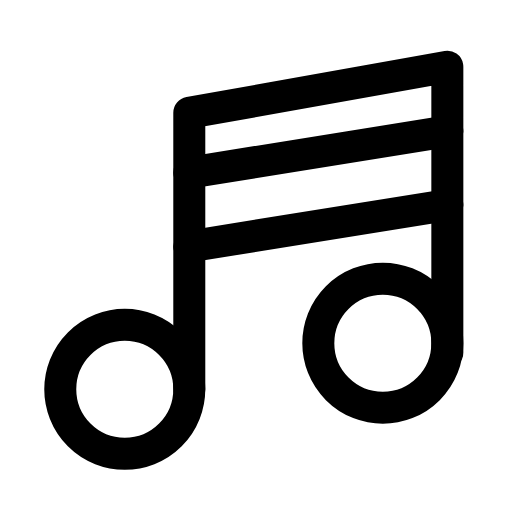
t = 0.00 s
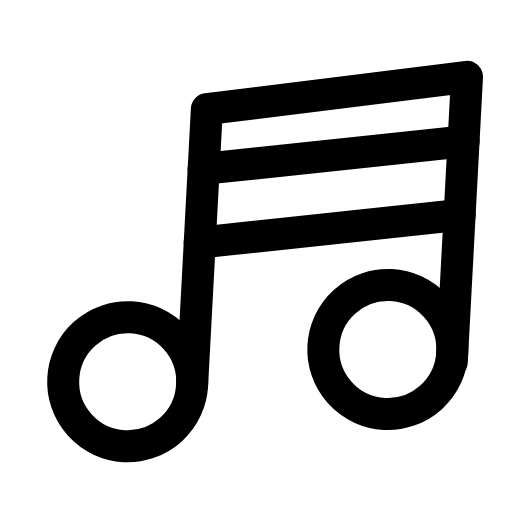
t = 0.30 s
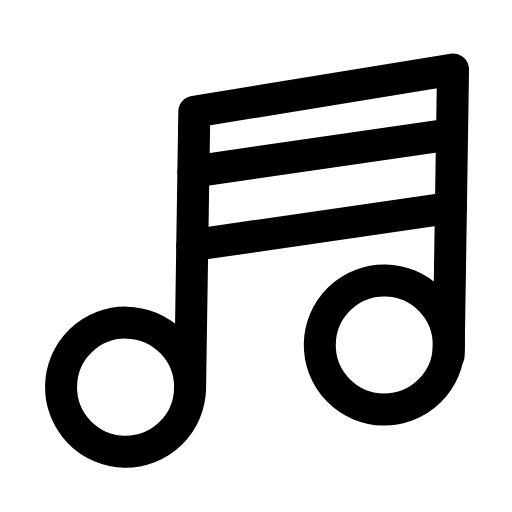
t = 0.56 s
t = 0.83 s: frame unchanged from t = 0.00 s, image omitted
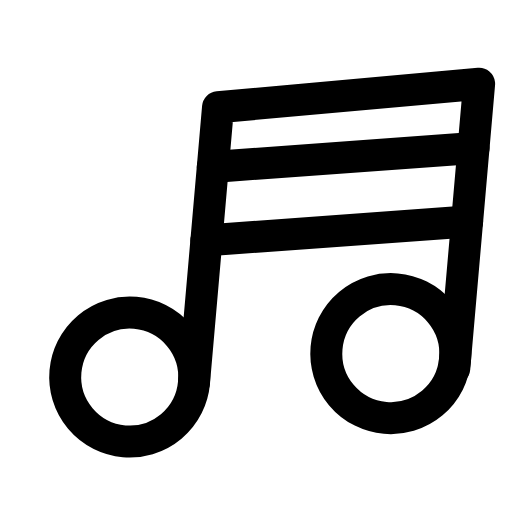
t = 1.15 s
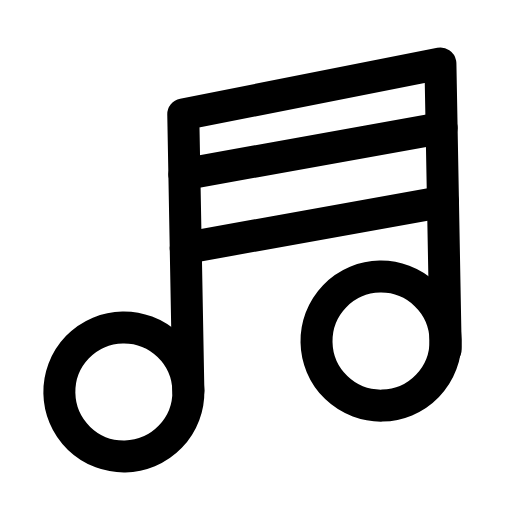
t = 1.42 s

The animated SVG that drew these frames (rendered in a browser with its animation timeline set to each time). Animation: 1 SMIL element (animateTransform=1); one cycle of 1.70 s, repeats indefinitely.

<svg xmlns="http://www.w3.org/2000/svg" width="24" height="24" viewBox="0 0 24 24" fill="none"><g transform="translate(-0.415 -0.975) scale(1.08)"><g><animateTransform attributeName="transform" type="rotate" values="0 12 20;-6 12 20;5 12 20;0 12 20;0 12 20;5 12 20;-6 12 20;0 12 20;0 12 20" keyTimes="0;0.135;0.2925;0.45;0.6;0.705;0.81;0.9;1" dur="1.7s" repeatCount="indefinite" calcMode="spline" keySplines="0.16 1 0.3 1;0.16 1 0.3 1;0.16 1 0.3 1;0.16 1 0.3 1;0.16 1 0.3 1;0.16 1 0.3 1;0.16 1 0.3 1;0.16 1 0.3 1"/><path stroke="currentColor" stroke-width="1.389" stroke-linecap="round" stroke-linejoin="round" fill="none" d="M8.6 17.8L8.6 5.8L19.8 3.8L19.8 16.2"></path><line stroke="currentColor" stroke-width="1.389" stroke-linecap="round" stroke-linejoin="round" fill="none" x1="8.6" x2="19.8" y1="8.4" y2="6.6"></line><line stroke="currentColor" stroke-width="1.389" stroke-linecap="round" stroke-linejoin="round" fill="none" x1="8.6" x2="19.8" y1="11.6" y2="9.8"></line><circle stroke="currentColor" stroke-width="1.389" stroke-linecap="round" stroke-linejoin="round" fill="none" cx="5.8" cy="17.8" r="2.8"></circle><circle stroke="currentColor" stroke-width="1.389" stroke-linecap="round" stroke-linejoin="round" fill="none" cx="17" cy="15.8" r="2.8"></circle></g></g></svg>
